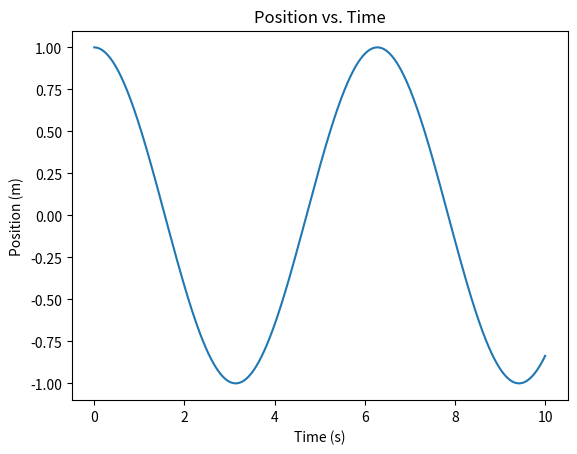
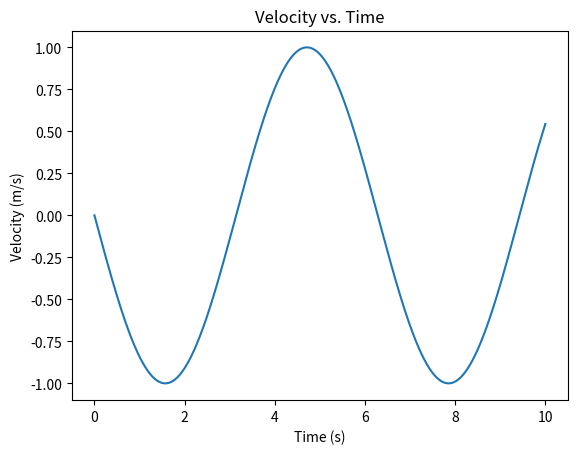
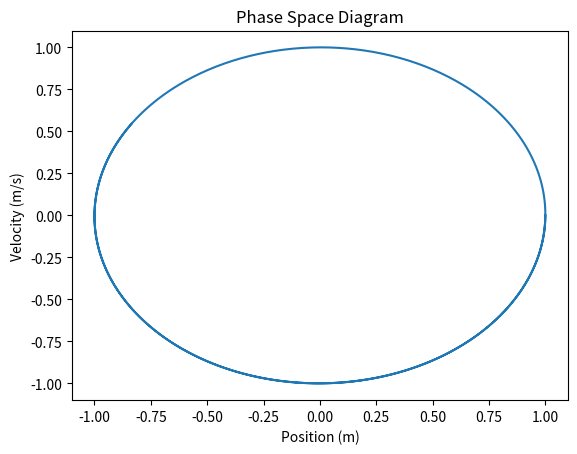

Here is the Python script that generated these plots, in order:
import matplotlib.pyplot as plt
import numpy as np

w = 1.0 
t0 = 0.0 
tf = 10.0 
dt = 0.01 

x0 = 1.0 
v0 = 0.0 

t = np.arange(t0, tf+dt, dt)
x = np.zeros_like(t)
v = np.zeros_like(t)


x[0] = x0
v[0] = v0


for i in range(1, len(t)):
    v[i] = v[i-1] - w**2*x[i-1]*dt
    x[i] = x[i-1] + v[i]*dt

# plot position vs time
plt.figure()
plt.plot(t, x)
plt.xlabel('Time (s)')
plt.ylabel('Position (m)')
plt.title('Position vs. Time')

# Plot velocity vs. time
plt.figure()
plt.plot(t, v)
plt.xlabel('Time (s)')
plt.ylabel('Velocity (m/s)')
plt.title('Velocity vs. Time')

# Plot phase space diagram
plt.figure()
plt.plot(x, v)
plt.xlabel('Position (m)')
plt.ylabel('Velocity (m/s)')
plt.title('Phase Space Diagram')

plt.show()